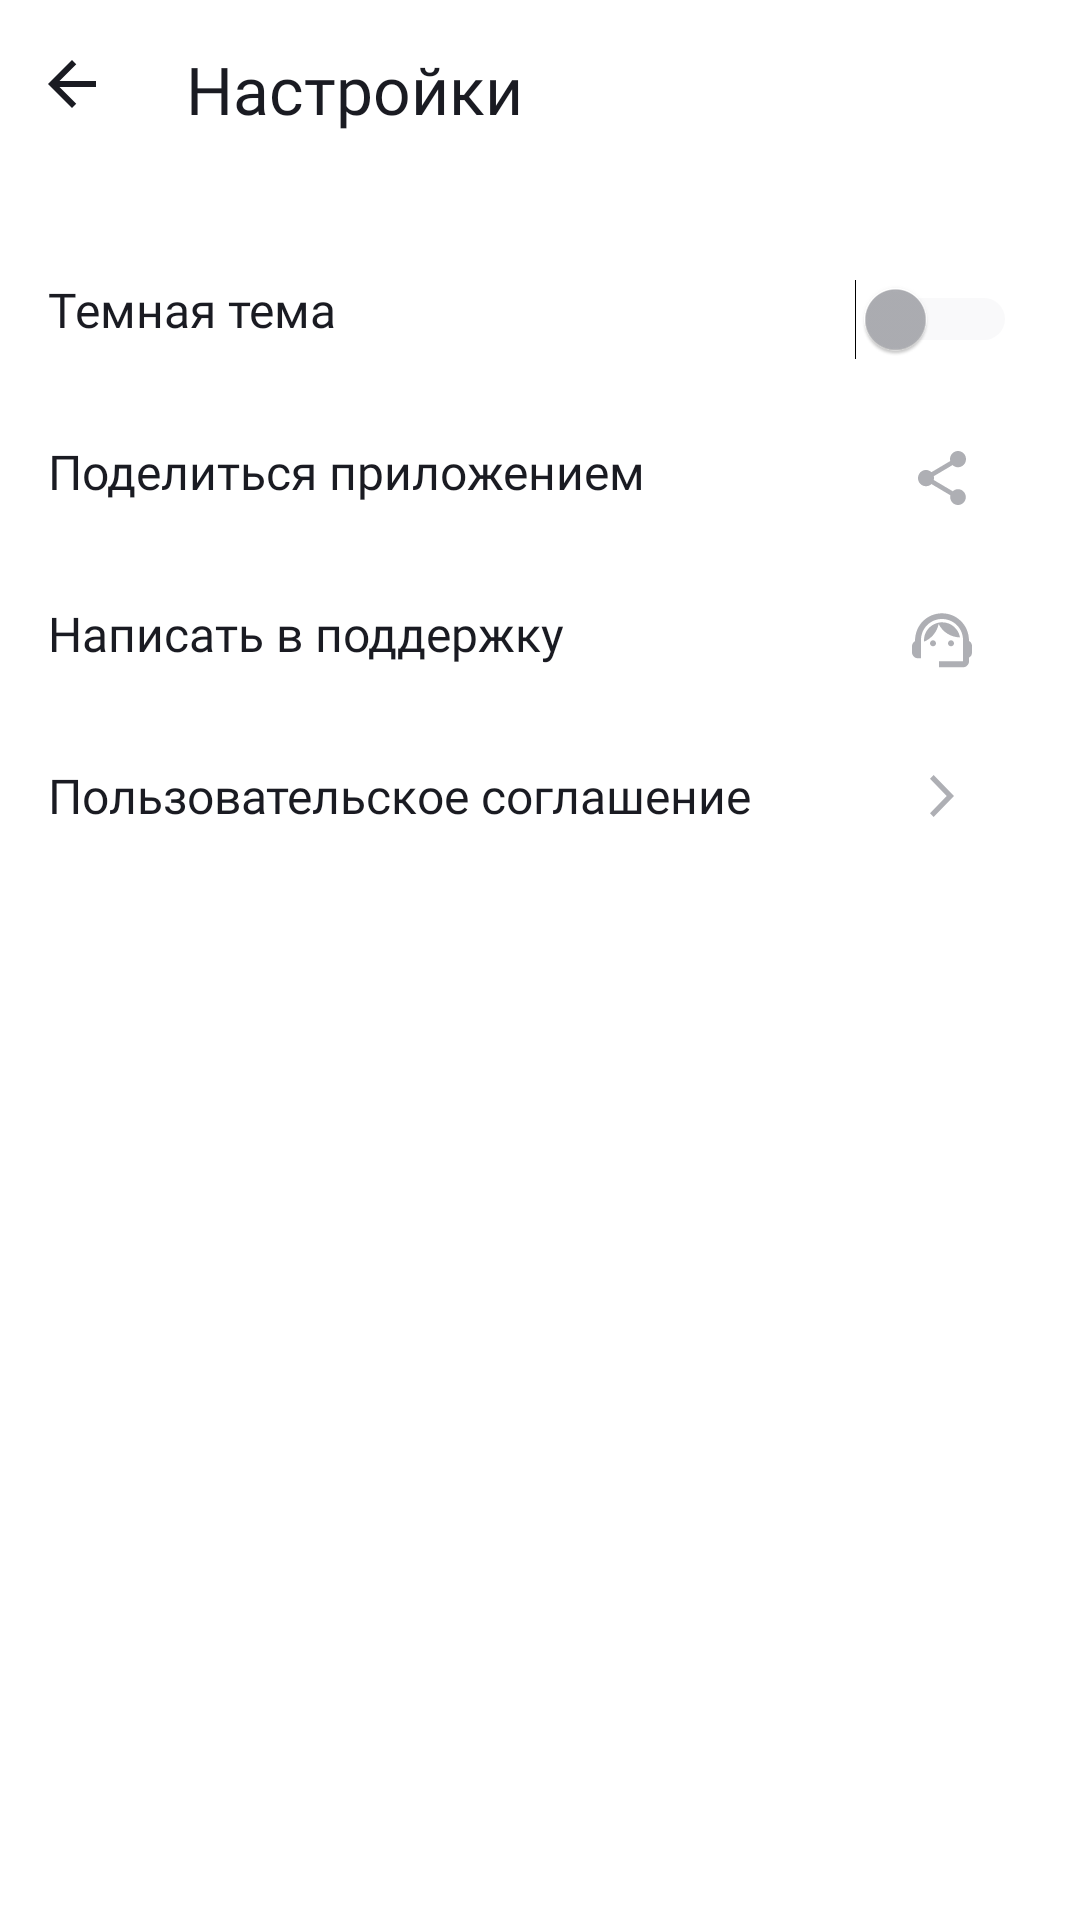

This screen was rendered from an Android layout file. Write that file and the resources it references.
<!-- AndroidManifest.xml: application theme Theme.PlaylistMaker -->
<!-- res/layout/activity_settings.xml -->
<?xml version="1.0" encoding="utf-8"?>
<LinearLayout xmlns:android="http://schemas.android.com/apk/res/android"

    xmlns:tools="http://schemas.android.com/tools"
    android:layout_width="match_parent"
    android:layout_height="wrap_content"
    xmlns:app="http://schemas.android.com/apk/res-auto"
    android:orientation="vertical"
    android:background="@color/white"
    android:paddingStart ="@dimen/layout_16"
    android:paddingEnd="@dimen/padding_end_21">

    <FrameLayout
        android:layout_width="match_parent"
        android:layout_height="wrap_content"
        android:paddingBottom="40dp">

        <TextView
            android:layout_width="wrap_content"
            android:layout_height="wrap_content"
            android:layout_gravity="start"
            android:fontFamily="@font/ys_display_medium"
            android:textFontWeight="500"
            android:layout_marginStart="46dp"
            android:layout_marginTop="15dp"
            android:text="@string/title_settings"
            android:textSize="22sp"
            style="@style/activity_setting_textview"/>

        <ImageView
            android:id="@+id/back_button"
            android:layout_width="@dimen/layout_16"
            android:layout_height="@dimen/layout_16"
            android:layout_marginTop="@dimen/layout_20"
            android:src="@drawable/left_arrow" />

    </FrameLayout>
    <FrameLayout
        style="@style/activity_setting_frame_layout">

        <TextView

            android:text="@string/dark_theme"
            style="@style/activity_setting_textview"/>

        <Switch
            android:id="@+id/switch_theme"
            android:layout_width="wrap_content"
            android:layout_height="match_parent"
            android:textSize="@dimen/text_size_16"
            android:layout_gravity="end"
            android:layout_marginTop="6dp"
            android:switchMinWidth="54dp"
            tools:ignore="UseSwitchCompatOrMaterialXml"
            android:gravity="center_vertical"
            android:trackTint="?attr/switch_track_tint"
            android:thumbTint="?attr/switch_thumb_tint"
            />
    </FrameLayout>

    <FrameLayout
        style="@style/activity_setting_frame_layout">


        <TextView
            android:id="@+id/share_button"
            android:text="@string/share_app"
            style="@style/activity_setting_textview"/>
        <ImageView
            android:src="@drawable/ic_share_app"
            style="@style/activity_setting_imageview"/>


    </FrameLayout>


    <FrameLayout
        style="@style/activity_setting_frame_layout">

        <TextView
            android:id="@+id/writeToSupport_button"
            android:text="@string/write_to_support"
            style="@style/activity_setting_textview"/>

        <ImageView
            android:src="@drawable/ic_group"
            style="@style/activity_setting_imageview"/>

    </FrameLayout>
    <FrameLayout
        style="@style/activity_setting_frame_layout">

        <TextView
            android:id="@+id/userAgreement_button"
            android:text="@string/terms_of_use"
            style="@style/activity_setting_textview"/>

        <ImageView
            android:src="@drawable/ic_terms_of_use"
            style="@style/activity_setting_imageview"/>

    </FrameLayout>
</LinearLayout>
<!-- resources referenced by this layout -->
<resources>
  <color name="white">#FFFFFF</color>
  <dimen name="layout_16">16dp</dimen>
  <dimen name="layout_20">20dp</dimen>
  <dimen name="padding_end_21">21dp</dimen>
  <dimen name="text_size_16">16sp</dimen>
  <!-- drawable ic_share_app (drawable) -->
  <vector xmlns:android="http://schemas.android.com/apk/res/android"
      android:width="16dp"
      android:height="18dp"
      android:viewportWidth="16"
      android:viewportHeight="18">
    <path
        android:pathData="M13.333,12.723C12.658,12.723 12.053,12.994 11.591,13.419L5.253,9.669C5.298,9.461 5.333,9.253 5.333,9.036C5.333,8.819 5.298,8.611 5.253,8.404L11.52,4.69C12,5.142 12.631,5.422 13.333,5.422C14.809,5.422 16,4.211 16,2.711C16,1.211 14.809,0 13.333,0C11.858,0 10.667,1.211 10.667,2.711C10.667,2.928 10.702,3.136 10.747,3.343L4.48,7.057C4,6.605 3.369,6.325 2.667,6.325C1.191,6.325 0,7.536 0,9.036C0,10.536 1.191,11.747 2.667,11.747C3.369,11.747 4,11.467 4.48,11.015L10.809,14.774C10.764,14.964 10.738,15.163 10.738,15.361C10.738,16.816 11.902,18 13.333,18C14.764,18 15.929,16.816 15.929,15.361C15.929,13.907 14.764,12.723 13.333,12.723Z"
        android:fillColor="?attr/screen_icon_color_settings_main"/>
  </vector>
  <!-- drawable ic_terms_of_use (drawable) -->
  <vector xmlns:android="http://schemas.android.com/apk/res/android"
      android:width="8dp"
      android:height="14dp"
      android:viewportWidth="8"
      android:viewportHeight="14">
    <path
        android:pathData="M0,12.748L1.213,14L8,7L1.213,0L0,1.252L5.573,7L0,12.748Z"
        android:fillColor="?attr/screen_icon_color_settings_main"/>
  </vector>
  <!-- drawable left_arrow (drawable) -->
  <vector xmlns:android="http://schemas.android.com/apk/res/android"
      android:width="16dp"
      android:height="16dp"
      android:viewportWidth="16"
      android:viewportHeight="16">
    <path
        android:pathData="M16,7H3.83L9.42,1.41L8,0L0,8L8,16L9.41,14.59L3.83,9H16V7Z"
        android:fillColor="?attr/screen_icon_left_arrow"/>
  </vector>
  <string name="dark_theme">Темная тема</string>
  <string name="share_app">Поделиться приложением</string>
  <string name="terms_of_use">Пользовательское соглашение</string>
  <string name="title_settings">Настройки</string>
  <string name="write_to_support">Написать в поддержку</string>
  <style name="activity_setting_frame_layout">
          <item name="android:layout_width">match_parent</item>
          <item name="android:layout_height">wrap_content</item>
          <item name="android:layout_marginBottom">@dimen/framelayout_margin_bottom</item>
      </style>
  <style name="activity_setting_imageview">
          <item name="android:layout_width">50dp</item>
          <item name="android:layout_height">wrap_content</item>
          <item name="android:layout_gravity">end</item>
          <item name="android:paddingTop">@dimen/padding_top_12</item>
          <item name="android:gravity">center_vertical</item>
      </style>
  <style name="activity_setting_textview">
          <item name="android:foreground">?attr/selectableItemBackground</item>
          <item name="android:layout_width">match_parent</item>
          <item name="android:layout_height">38dp</item>
          <item name="android:fontFamily">@font/ys_text_regular</item>
          <item name="android:textFontWeight" tools:ignore="NewApi">500</item>
          <item name="android:layout_gravity">start</item>
          <item name="android:textColor">?attr/settings_text_color</item>
          <item name="android:textSize">@dimen/text_size_16</item>
          <item name="android:gravity">center_vertical</item>
      </style>
  <dimen name="framelayout_margin_bottom">16dp</dimen>
  <dimen name="padding_top_12">12dp</dimen>
  <color name="blue">#3772E7</color>
  <color name="teal_200">#FF03DAC5</color>
  <color name="teal_700">#FF018786</color>
  <color name="black">#1A1B22</color>
  <color name="grey">#AEAFB4</color>
  <color name="light_grey">#E6E8EB</color>
  <color name="Dark_grey2">#82000000</color>
</resources>
